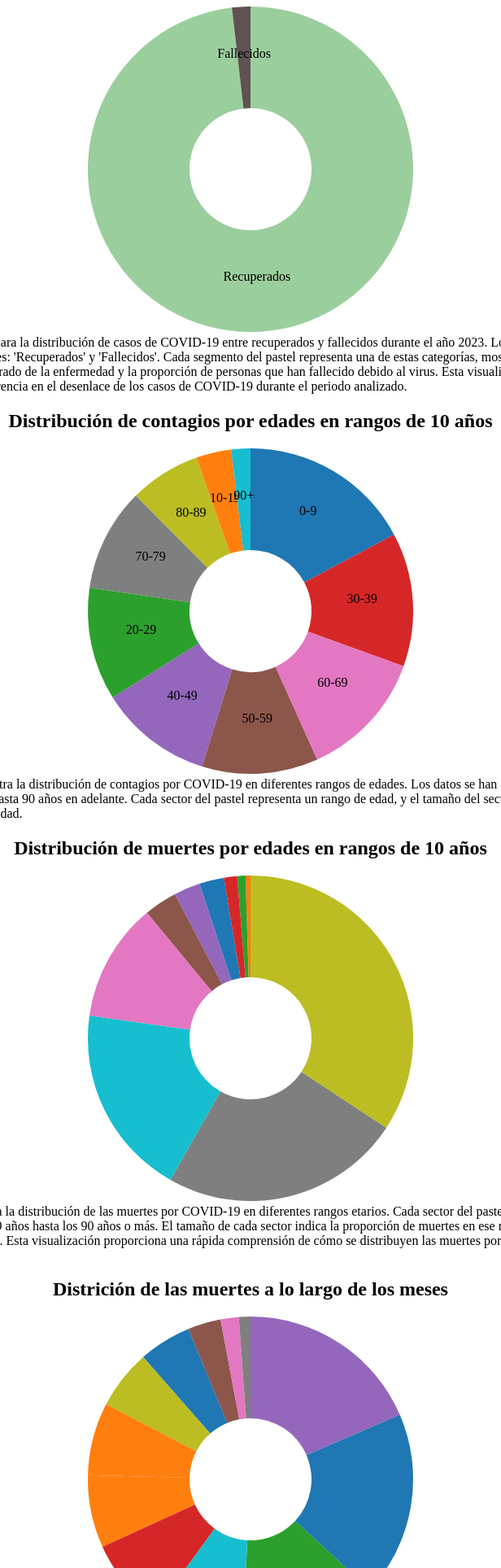
D3 v5 page, settled after 480 driven frames (8 s of simulated time); the page loaded 1 data file(s).


// ── script_pie.js
// Grafico de distribución de fallecidos 
// Definir el ancho y alto de tu gráfico
var width = 600;
var height = 400;
var radius = Math.min(width, height) / 2;


// Seleccionar el contenedor del gráfico
var svg = d3.select("#grafico")
    .append("svg")
    .attr("width", width)
    .attr("height", height)
    .append("g")
    .attr("transform", "translate(" + width / 2 + "," + height / 2 + ")");

// Leer el archivo CSV
d3.csv("covid_2023_ref.csv").then(function(data) {
    // Filtrar los datos para obtener solo recuperados y fallecidos
    var recuperados = data.filter(function(d) {
        return d.Recuperado === "Recuperado";
    }).length;

    var fallecidos = data.filter(function(d) {
        return d.Muerte_covid === "TRUE";
    }).length;

    var dataset = [
        { etiqueta: "Recuperados", valor: recuperados },
        { etiqueta: "Fallecidos", valor: fallecidos }
    ];

    // Crear una función de color
    var color = d3.scaleOrdinal(["#9bce9d", "#605252"]);

    // Crear el generador de arcos
    var arc = d3.arc()
        .innerRadius(75)
        .outerRadius(radius);

    // Crear el generador de pie
    var pie = d3.pie()
        .value(function(d) { return d.valor; });

    // Construir los arcos
    var arcs = svg.selectAll("arc")
        .data(pie(dataset))
        .enter()
        .append("g")
        .attr("class", "arc");

    // Dibujar los arcos
    arcs.append("path")
        .attr("d", arc)
        .attr("fill", function(d, i) { return color(i); });

    // Agregar etiquetas
    arcs.append("text")
        .attr("transform", function(d) {
            var centroid = arc.centroid(d);
            return "translate(" + centroid[0] + "," + centroid[1] + ")";
        })
        .attr("text-anchor", "middle")
        .text(function(d) { return d.data.etiqueta; });
    
});


// Grafico de contagios por edades

// Leer el archivo CSV
d3.csv("covid_2023_ref.csv").then(function(data) {
    // Filtrar los datos para obtener solo los casos confirmados
    var casosConfirmados = data.filter(function(d) {
        return d.Muerte_covid === "TRUE" || d.Recuperado === "Recuperado";
    });

    // Definir los intervalos de edades
    var intervalosEdad = ["0-9", "10-19", "20-29", "30-39", "40-49", "50-59", "60-69", "70-79", "80-89", "90+"];

    // Contar los contagios en cada intervalo de edad
    var conteoPorIntervalo = {};
    intervalosEdad.forEach(function(intervalo) {
        conteoPorIntervalo[intervalo] = 0;
    });

    casosConfirmados.forEach(function(caso) {
        var edad = +caso.Edad;
        var intervalo = Math.floor(edad / 10) * 10; // Obtener el intervalo de edad
        if (intervalo >= 90) {
            intervalo = "90+";
        } else {
            intervalo = intervalo + "-" + (intervalo + 9);
        }
        conteoPorIntervalo[intervalo]++;
    });

    // Crear un array de objetos con la estructura necesaria para el gráfico de pastel
    var datasetPie = Object.keys(conteoPorIntervalo).map(function(key) {
        return { etiqueta: key, valor: conteoPorIntervalo[key] };
    });

    // Crear una función de color
    var color = d3.scaleOrdinal(d3.schemeCategory10);

    // Seleccionar el contenedor del gráfico
    var svgPie = d3.select("#grafico-edades")
        .append("svg")
        .attr("width", width)
        .attr("height", height)
        .append("g")
        .attr("transform", "translate(" + width / 2 + "," + height / 2 + ")");

    // Crear el generador de arco
    var arc = d3.arc()
        .innerRadius(75)
        .outerRadius(radius);

    // Crear el generador de pie
    var pie = d3.pie()
        .value(function(d) { return d.valor; });

    // Construir los arcos del gráfico de pastel
    var arcs = svgPie.selectAll("arc")
        .data(pie(datasetPie))
        .enter()
        .append("g")
        .attr("class", "arc");

    // Dibujar los arcos del gráfico de pastel
    arcs.append("path")
        .attr("d", arc)
        .attr("fill", function(d, i) { return color(i); });

    // Agregar etiquetas al gráfico de pastel
    arcs.append("text")
        .attr("transform", function(d) {
            var centroid = arc.centroid(d);
            return "translate(" + centroid[0] + "," + centroid[1] + ")";
        })
        .attr("text-anchor", "middle")
        .text(function(d) { return d.data.etiqueta; });
    
    
});


// Gráfico de distribución de muertes por meses

// Leer el archivo CSV
d3.csv("covid_2023_ref.csv").then(function(data) {
    // Filtrar los datos para obtener solo los casos de muerte por COVID-19
    var muertesCovid = data.filter(function(d) {
        return d.Muerte_covid === "TRUE";
    });

    // Crear un objeto para contar las muertes por mes
    var conteoPorMes = {};
    muertesCovid.forEach(function(caso) {
        var fechaMuerte = new Date(caso["Fecha de muerte"]);
        var mes = fechaMuerte.getMonth(); // Obtener el mes (0-11)
        var nombreMes = obtenerNombreMes(mes); // Obtener el nombre del mes
        if (!conteoPorMes[nombreMes]) {
            conteoPorMes[nombreMes] = 0;
        }
        conteoPorMes[nombreMes]++;
    });

    // Crear un array de objetos con la estructura necesaria para el gráfico de pastel
    var datasetPieMuertes = Object.keys(conteoPorMes).map(function(mes) {
        return { etiqueta: mes, valor: conteoPorMes[mes] };
    });

    // Crear una función de color
    var color = d3.scaleOrdinal(d3.schemeCategory10);

    // Seleccionar el contenedor del gráfico
    var svgPieMuertes = d3.select("#grafico-muertes")
        .append("svg")
        .attr("width", width)
        .attr("height", height)
        .append("g")
        .attr("transform", "translate(" + width / 2 + "," + height / 2 + ")");

    // Crear el generador de arco
    var arc = d3.arc()
        .innerRadius(75)
        .outerRadius(radius);

    // Crear el generador de pie
    var pie = d3.pie()
        .value(function(d) { return d.valor; });

    // Construir los arcos del gráfico de pastel
    var arcs = svgPieMuertes.selectAll("arc")
        .data(pie(datasetPieMuertes))
        .enter()
        .append("g")
        .attr("class", "arc");

    // Dibujar los arcos del gráfico de pastel
    arcs.append("path")
        .attr("d", arc)
        .attr("fill", function(d, i) { return color(i); });

    // Agregar eventos de mouseover y mouseout a los arcos
    arcs.on("mouseover", function(d) {
            var etiqueta = d.data.etiqueta;
            var valor = d.data.valor;
            d3.select(this).append("text")
                .text(etiqueta + ": " + valor)
                .attr("text-anchor", "middle")
                .attr("dy", ".35em");
        })
        .on("mouseout", function() {
            d3.select(this).select("text").remove();
        });

});

// Función para obtener el nombre del mes a partir de su número
function obtenerNombreMes(numeroMes) {
    var meses = [
        "Enero", "Febrero", "Marzo", "Abril", "Mayo", "Junio",
        "Julio", "Agosto", "Septiembre", "Octubre", "Noviembre", "Diciembre"
    ];
    return meses[numeroMes];
}


// Distribución de muertes por rango etarios

// Leer el archivo CSV
d3.csv("covid_2023_ref.csv").then(function(data) {
    // Filtrar los datos para obtener solo los casos de muerte por COVID-19
    var muertesCovid = data.filter(function(d) {
        return d.Muerte_covid === "TRUE";
    });

    // Definir los rangos etarios
    var rangosEtarios = ["0-9", "10-19", "20-29", "30-39", "40-49", "50-59", "60-69", "70-79", "80-89", "90+"];

    // Contar las muertes en cada rango etario
    var conteoPorRango = {};
    rangosEtarios.forEach(function(rango) {
        conteoPorRango[rango] = 0;
    });

    muertesCovid.forEach(function(caso) {
        var edad = +caso.Edad;
        var rango;
        if (edad < 10) {
            rango = "0-9";
        } else if (edad >= 90) {
            rango = "90+";
        } else {
            var inicio = Math.floor(edad / 10) * 10;
            rango = inicio + "-" + (inicio + 9);
        }
        conteoPorRango[rango]++;
    });

    // Crear un array de objetos con la estructura necesaria para el gráfico de pastel
    var datasetPieMuertes = rangosEtarios.map(function(rango) {
        return { etiqueta: rango, valor: conteoPorRango[rango] };
    });

    // Crear una función de color
    var color = d3.scaleOrdinal(d3.schemeCategory10);

    // Seleccionar el contenedor del gráfico
    var svgPieMuertes = d3.select("#grafico-rangos")
        .append("svg")
        .attr("width", width)
        .attr("height", height)
        .append("g")
        .attr("transform", "translate(" + width / 2 + "," + height / 2 + ")");

    // Crear el generador de arco
    var arc = d3.arc()
        .innerRadius(75)
        .outerRadius(radius);

    // Crear el generador de pie
    var pie = d3.pie()
        .value(function(d) { return d.valor; });

    // Construir los arcos del gráfico de pastel
    var arcs = svgPieMuertes.selectAll("arc")
        .data(pie(datasetPieMuertes))
        .enter()
        .append("g")
        .attr("class", "arc");

    // Dibujar los arcos del gráfico de pastel
    arcs.append("path")
        .attr("d", arc)
        .attr("fill", function(d, i) { return color(i); });

    // Agregar etiquetas al gráfico de pastel
    
    
    arcs.on("mouseover", function(d) {
            var etiqueta = d.data.etiqueta;
            var valor = d.data.valor;
            d3.select(this).append("text")
                .text(etiqueta + ": " + valor)
                .attr("text-anchor", "middle")
                .attr("dy", ".35em");
        })
        .on("mouseout", function() {
            d3.select(this).select("text").remove();
        });

    

});







### data: covid_2023_ref.csv
, Fecha de notificación, Nombre departamento, Edad, Recuperado, Fecha de inicio de síntomas, Fecha de muerte, Muerte_covid, Latitud, Longitud
4940138, 2023-09-14, BOGOTA, 22, Recuperado, 2023-09-14, , FALSE, 4.711, -74.07
4940139, 2023-09-14, BOGOTA, 55, Recuperado, 2023-09-13, , FALSE, 4.711, -74.07
4940140, 2023-09-14, BOGOTA, 69, Recuperado, 2023-09-14, , FALSE, 4.711, -74.07
4940141, 2023-09-13, BOGOTA, 73, Recuperado, 2023-09-10, , FALSE, 4.711, -74.07
4940142, 2023-09-14, BOGOTA, 5, Recuperado, 2023-09-12, , FALSE, 4.711, -74.07
4940143, 2023-09-14, BOGOTA, 60, Recuperado, 2023-09-11, , FALSE, 4.711, -74.07
4940144, 2023-09-12, BOGOTA, 21, Recuperado, , , FALSE, 4.711, -74.07
4940145, 2023-09-14, BOGOTA, 88, Fallecido, 2023-09-11, 2023-09-25, TRUE, 4.711, -74.07
4940146, 2023-09-14, BOGOTA, 85, Recuperado, 2023-09-10, , FALSE, 4.711, -74.07
4940147, 2023-09-14, BOGOTA, 48, Recuperado, 2023-09-14, , FALSE, 4.711, -74.07
4940148, 2023-09-19, NORTE SANTANDER, 43, Recuperado, 2023-09-15, , FALSE, 7.947, -72.9
4940149, 2023-09-13, BOGOTA, 23, Recuperado, 2023-09-13, , FALSE, 4.711, -74.07
4940150, 2023-09-13, BOGOTA, 35, Recuperado, 2023-09-08, , FALSE, 4.711, -74.07
4940151, 2023-09-14, BOGOTA, 46, Recuperado, 2023-09-11, , FALSE, 4.711, -74.07
4940152, 2023-09-14, BOGOTA, 63, Recuperado, 2023-09-12, , FALSE, 4.711, -74.07
4940153, 2023-09-14, BOGOTA, 66, Recuperado, 2023-09-14, , FALSE, 4.711, -74.07
4940154, 2023-09-14, BOGOTA, 0, Recuperado, 2023-09-12, , FALSE, 4.711, -74.07
4940155, 2023-09-14, BOGOTA, 53, Recuperado, 2023-09-10, , FALSE, 4.711, -74.07
4940156, 2023-09-14, BOGOTA, 0, Recuperado, 2023-09-10, , FALSE, 4.711, -74.07
4940157, 2023-09-14, BOGOTA, 43, Recuperado, 2023-09-14, , FALSE, 4.711, -74.07
4940158, 2023-09-14, BOGOTA, 42, Recuperado, 2023-09-12, , FALSE, 4.711, -74.07
4940159, 2023-09-14, VALLE, 0, Recuperado, 2023-09-14, , FALSE, 3.801, -76.64
4978380, 2023-01-23, CORDOBA, 24, Recuperado, 2023-01-20, , FALSE, 8.039, -75.57
4979041, 2023-02-04, META, 81, Fallecido, 2023-01-31, 2023-02-17, TRUE, 3.272, -73.09
4981007, 2023-04-12, ATLANTICO, 96, , 2023-04-10, 2023-04-27, FALSE, 10.68, -74.93
4981008, 2023-02-05, PUTUMAYO, 77, Recuperado, 2023-01-31, , FALSE, 0.8698, -76.62
5231760, 2023-05-31, ANTIOQUIA, 49, Recuperado, 2023-05-31, , FALSE, 6.244, -75.57
5231761, 2023-07-21, ANTIOQUIA, 61, Recuperado, 2023-07-18, , FALSE, 6.244, -75.57
5231762, 2023-07-21, ANTIOQUIA, 1, Recuperado, 2023-07-19, , FALSE, 6.244, -75.57
5231763, 2023-07-21, ANTIOQUIA, 0, Recuperado, 2023-07-19, , FALSE, 6.244, -75.57
5231764, 2023-07-21, ANTIOQUIA, 83, Recuperado, 2023-07-18, , FALSE, 6.244, -75.57
5231765, 2023-07-21, ANTIOQUIA, 0, Recuperado, 2023-07-20, , FALSE, 6.244, -75.57
5231766, 2023-07-21, ANTIOQUIA, 0, Recuperado, 2023-07-18, , FALSE, 6.244, -75.57
5231767, 2023-07-21, ANTIOQUIA, 8, Recuperado, 2023-07-18, , FALSE, 6.244, -75.57
5231768, 2023-07-21, ANTIOQUIA, 60, , 2023-07-20, 2023-08-11, FALSE, 6.244, -75.57
5231769, 2023-07-21, ANTIOQUIA, 0, Recuperado, 2023-07-04, , FALSE, 6.244, -75.57
5231770, 2023-07-07, CAUCA, 96, Recuperado, 2023-07-05, , FALSE, 2.613, -76.85
5231771, 2023-06-10, ATLANTICO, 22, Recuperado, 2023-06-07, , FALSE, 10.68, -74.93
5231772, 2023-02-05, ATLANTICO, 28, Recuperado, 2023-02-02, , FALSE, 10.68, -74.93
5231773, 2023-01-18, ATLANTICO, 64, Recuperado, 2023-01-15, , FALSE, 10.68, -74.93
5231774, 2023-07-14, META, 2, Recuperado, 2023-07-12, , FALSE, 3.272, -73.09
5231775, 2023-07-14, CAUCA, 1, Recuperado, 2023-07-12, , FALSE, 2.613, -76.85
5231776, 2023-07-14, CUNDINAMARCA, 75, Recuperado, 2023-07-12, , FALSE, 5.014, -74.06
5231777, 2023-07-13, QUINDIO, 73, Recuperado, 2023-07-11, , FALSE, 4.461, -75.67
5231778, 2023-07-13, QUINDIO, 63, Recuperado, 2023-07-11, , FALSE, 4.461, -75.67
5231779, 2023-07-12, CORDOBA, 1, Recuperado, 2023-07-10, , FALSE, 8.039, -75.57
5231780, 2023-07-12, META, 26, Recuperado, 2023-07-10, , FALSE, 3.272, -73.09
5231781, 2023-07-12, TOLIMA, 65, Recuperado, 2023-07-10, , FALSE, 4.093, -75.15
5231782, 2023-07-12, TOLIMA, 60, Recuperado, 2023-07-10, , FALSE, 4.093, -75.15
5231783, 2023-07-11, RISARALDA, 34, Recuperado, 2023-07-09, , FALSE, 5.315, -75.99
5231784, 2023-07-11, CAUCA, 5, Recuperado, 2023-07-09, , FALSE, 2.613, -76.85
5231785, 2023-07-11, HUILA, 59, Recuperado, 2023-07-09, , FALSE, 2.536, -75.53
5231786, 2023-07-11, TOLIMA, 70, Recuperado, 2023-07-09, , FALSE, 4.093, -75.15
5231787, 2023-07-11, HUILA, 62, Recuperado, 2023-07-09, , FALSE, 2.536, -75.53
5231788, 2023-07-11, GUAJIRA, 1, Recuperado, 2023-07-09, , FALSE, 11.35, -72.52
5231789, 2023-07-10, CAUCA, 14, Recuperado, 2023-07-08, , FALSE, 2.613, -76.85
5231790, 2023-07-25, CORDOBA, 28, Recuperado, 2023-07-24, , FALSE, 8.039, -75.57
5231791, 2023-07-22, CUNDINAMARCA, 21, Recuperado, 2023-07-21, , FALSE, 5.014, -74.06
5231792, 2023-07-10, QUINDIO, 55, Recuperado, 2023-07-08, , FALSE, 4.461, -75.67
5231793, 2023-07-26, RISARALDA, 77, Recuperado, 2023-07-26, , FALSE, 5.315, -75.99
... 35,432 more rows